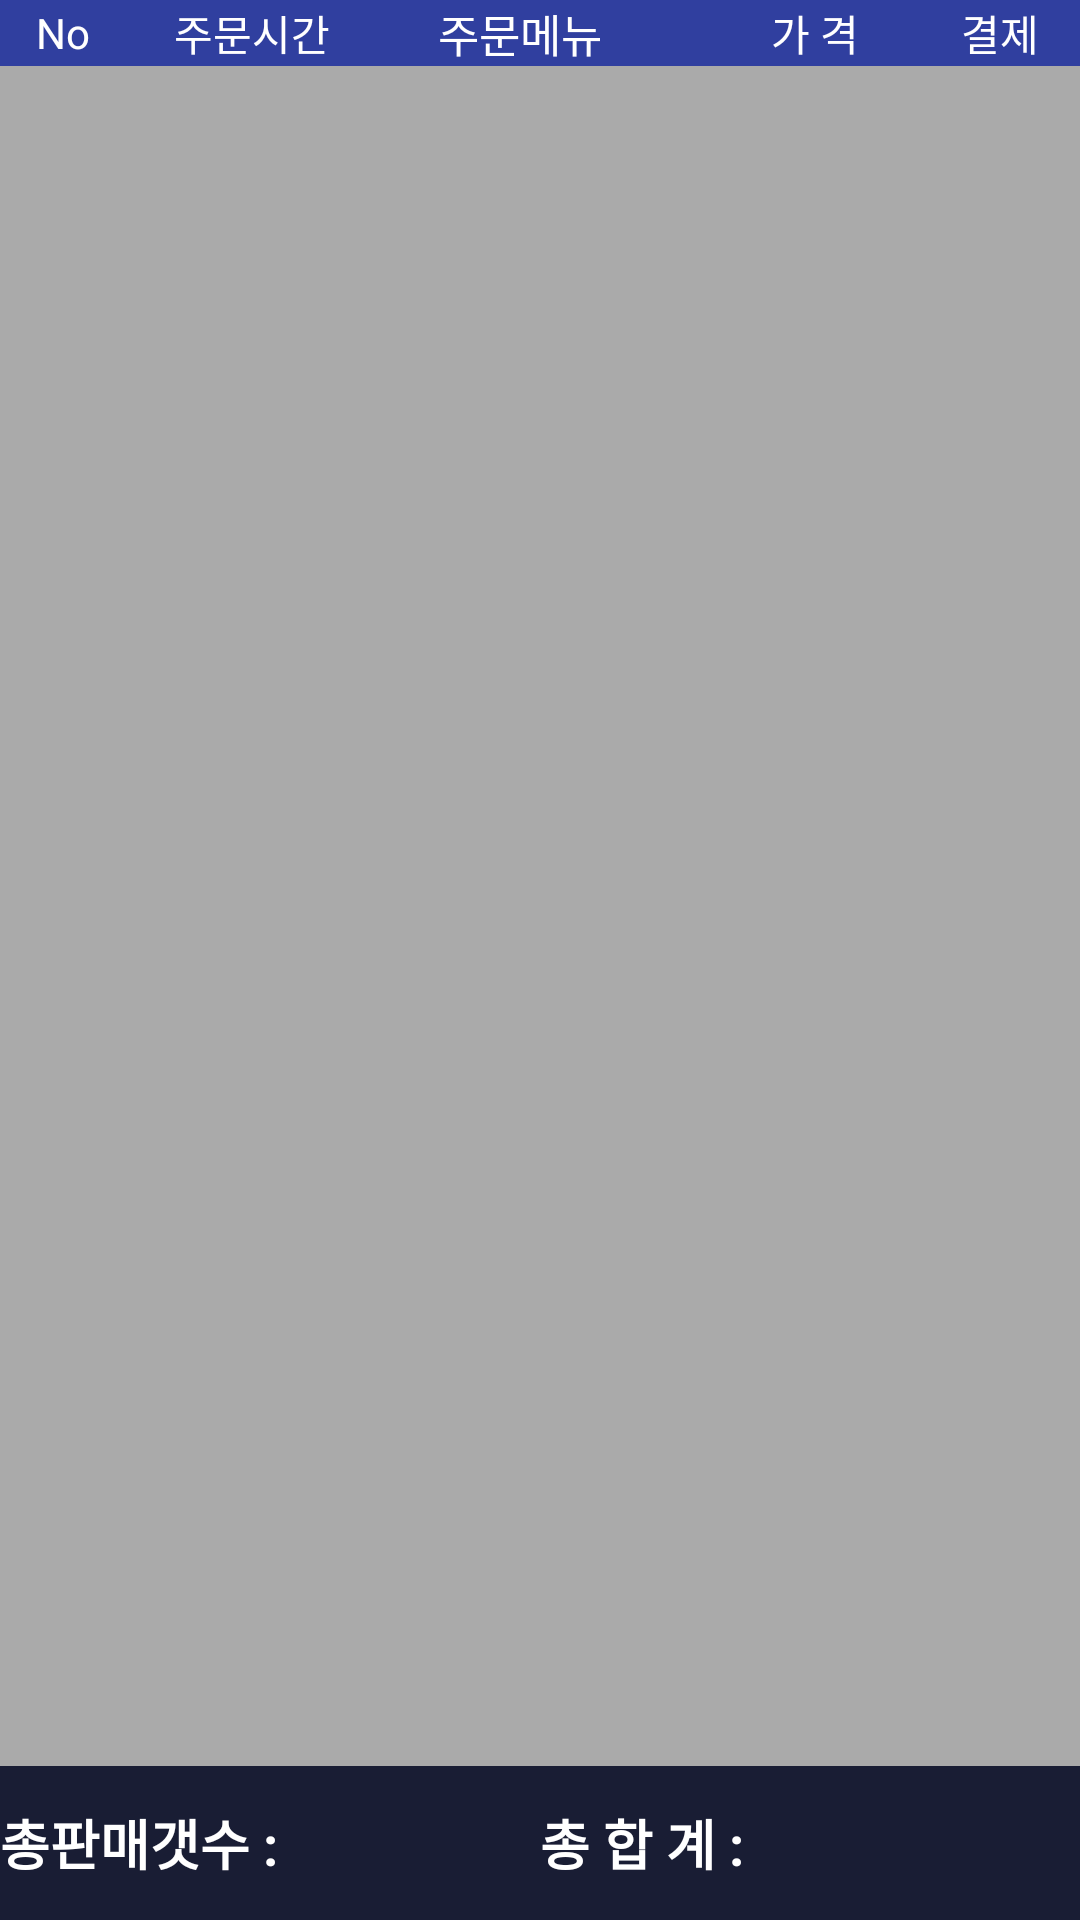

Produce the Android XML layout that renders to this screen, including the resource entries it uses.
<!-- AndroidManifest.xml: activity theme AppTheme -->
<!-- res/layout/fragment_num_statement.xml -->
<LinearLayout xmlns:android="http://schemas.android.com/apk/res/android"
    xmlns:app="http://schemas.android.com/apk/res-auto"
    xmlns:tools="http://schemas.android.com/tools"
    android:id="@+id/shopping"
    android:layout_width="match_parent"
    android:layout_height="match_parent"
    android:layout_centerVertical="true"
    android:gravity="center"
    android:background="@drawable/layout_border2"
    android:orientation="vertical">

    <LinearLayout
        android:id="@+id/roundColor"
        android:layout_width="match_parent"
        android:layout_height="wrap_content"
        android:layout_margin="0dp"
        android:background="?attr/actionModeSplitBackground"
        android:gravity="center_vertical"
        android:orientation="horizontal">

        <TextView
            android:layout_width="30dp"
            android:layout_height="wrap_content"
            android:layout_marginLeft="0dp"
            android:text="No"
            android:textAlignment="textEnd"
            android:textColor="@android:color/white"
            android:textSize="14sp" />

        <LinearLayout
            android:layout_width="80dp"
            android:layout_height="match_parent"
            android:gravity="center_vertical"
            android:orientation="horizontal">

            <TextView
                android:layout_width="match_parent"
                android:layout_height="wrap_content"
                android:layout_marginLeft="0dp"
                android:text="주문시간"
                android:textAlignment="textEnd"
                android:textColor="@android:color/white"
                android:textSize="14sp" />
        </LinearLayout>

        <TextView
            android:layout_width="100dp"
            android:layout_height="wrap_content"
            android:layout_weight="2"
            android:gravity="center_horizontal"
            android:text="주문메뉴"
            android:textAlignment="center"
            android:textAppearance="@style/TextAppearance.AppCompat.Button"
            android:textColor="@android:color/white"
            android:textSize="15sp" />

        <TextView
            android:layout_width="70dp"
            android:layout_height="wrap_content"
            android:gravity="center_horizontal"
            android:text="가 격"
            android:textAlignment="center"
            android:textColor="@android:color/white"
            android:textSize="14sp" />

        <TextView
            android:id="@+id/textView6"
            android:layout_width="40dp"
            android:layout_height="wrap_content"
            android:layout_weight="1"
            android:gravity="center_horizontal"
            android:text="결제"
            android:textAlignment="center"
            android:textColor="@android:color/white"
            android:textSize="14sp" />

    </LinearLayout>

    <android.support.v7.widget.RecyclerView
        android:id="@+id/details_recyclerView"
        android:layout_width="match_parent"
        android:layout_height="match_parent"

        android:layout_weight="1"
        android:background="@android:color/darker_gray"
        android:scrollbars="vertical">

    </android.support.v7.widget.RecyclerView>

    <LinearLayout
        android:layout_width="match_parent"
        android:layout_height="match_parent"
        android:layout_weight="8"
        android:background="?attr/colorPrimary"
        android:gravity="center_vertical"
        android:orientation="horizontal">

        <LinearLayout
            android:layout_width="match_parent"
            android:layout_height="wrap_content"
            android:layout_weight="1"
            android:gravity="center_vertical"
            android:orientation="horizontal">

            <TextView
                android:layout_width="wrap_content"
                android:layout_height="wrap_content"
                android:text="총판매갯수 : "
                android:textAlignment="textStart"
                android:textColor="@android:color/white"
                android:textSize="18sp"
                android:textStyle="bold" />

            <TextView
                android:id="@+id/txtAmont"
                android:layout_width="wrap_content"
                android:layout_height="wrap_content"
                android:textAlignment="viewStart"
                android:textColor="@android:color/holo_green_light"
                android:textSize="18sp"
                android:textStyle="bold" />
        </LinearLayout>

        <LinearLayout
            android:layout_width="match_parent"
            android:layout_height="match_parent"
            android:layout_weight="1"
            android:gravity="center_vertical"
            android:orientation="horizontal">

            <TextView
                android:layout_width="wrap_content"
                android:layout_height="wrap_content"
                android:text="총 합 계 : "
                android:textAlignment="textStart"
                android:textColor="@android:color/white"
                android:textSize="18sp"
                android:textStyle="bold" />

            <TextView
                android:id="@+id/txtTotal"
                android:layout_width="wrap_content"
                android:layout_height="wrap_content"
                android:textAlignment="viewStart"
                android:textColor="@android:color/holo_orange_light"
                android:textSize="18sp"
                android:textStyle="bold" />
        </LinearLayout>


    </LinearLayout>

</LinearLayout>
<!-- resources referenced by this layout -->
<resources>
  <!-- drawable layout_border2 (drawable) -->
  <?xml version="1.0" encoding="utf-8"?>
  <shape xmlns:android="http://schemas.android.com/apk/res/android" >
  
      <solid android:color="#ffffff" />
  
      <stroke
          android:width="2dp"
          android:color="#000000" />
  
      <corners android:radius="0dip" />
  
      <padding
          android:bottom="0dp"
          android:left="0dp"
          android:right="0dp"
          android:top="0dp" />
  
  </shape>
  <style name="AppTheme" parent="Theme.AppCompat.Light.NoActionBar">
          
          <item name="colorPrimary">@color/colorPrimary</item>
          <item name="colorPrimaryDark">@color/colorPrimaryDark</item>
          <item name="colorAccent">@color/colorAccent</item>
          <item name="android:windowFullscreen">true</item>
      </style>
  <color name="colorPrimary">#191d34</color>
  <color name="colorPrimaryDark">#303f9f</color>
  <color name="colorAccent">#ff4081</color>
</resources>
